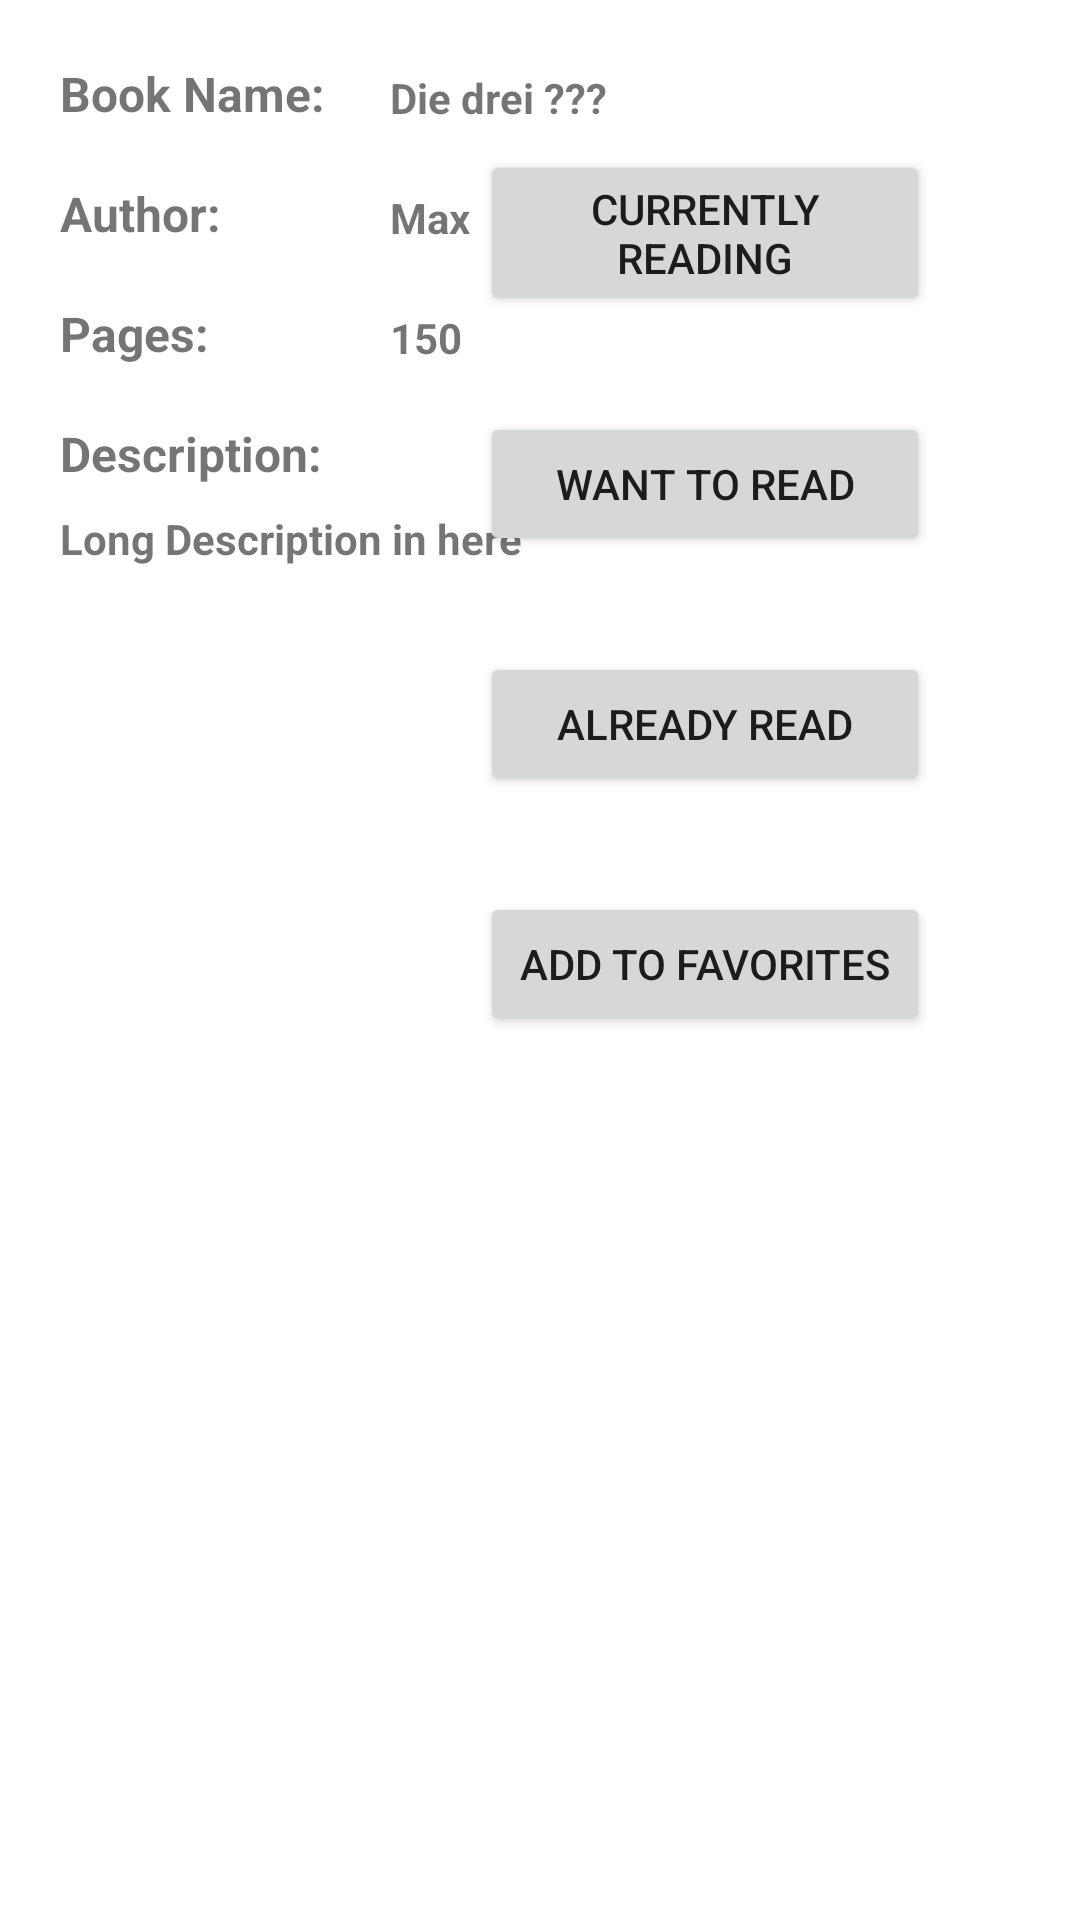

Produce the Android XML layout that renders to this screen, including the resource entries it uses.
<!-- AndroidManifest.xml: application theme Theme.MyLibrary -->
<!-- res/layout/activity_book.xml -->
<?xml version="1.0" encoding="utf-8"?>
<RelativeLayout xmlns:android="http://schemas.android.com/apk/res/android"
    xmlns:app="http://schemas.android.com/apk/res-auto"
    xmlns:tools="http://schemas.android.com/tools"
    android:layout_width="match_parent"
    android:layout_height="match_parent"
    tools:context=".BookActivity">

    <androidx.core.widget.NestedScrollView
        android:layout_width="match_parent"
        android:layout_height="match_parent">

        <androidx.constraintlayout.widget.ConstraintLayout
            android:layout_width="match_parent"
            android:layout_height="match_parent">

            <ImageView
                android:id="@+id/imgBookCover"
                android:layout_width="400dp"
                android:layout_height="380dp"
                android:layout_marginTop="10dp"
                app:layout_constraintBottom_toBottomOf="parent"
                app:layout_constraintEnd_toStartOf="@+id/guideline2"
                app:layout_constraintTop_toTopOf="parent"
                tools:srcCompat="@tools:sample/avatars" />

            <Button
                android:id="@+id/btnAddtoCurrentlyReading2"
                android:layout_width="150dp"
                android:layout_height="wrap_content"
                android:layout_marginTop="50dp"
                android:layout_marginEnd="50dp"
                android:text="Currently Reading"
                app:layout_constraintEnd_toEndOf="parent"
                app:layout_constraintTop_toTopOf="parent" />

            <Button
                android:id="@+id/btnAddToAlreadyRead2"
                android:layout_width="150dp"
                android:layout_height="wrap_content"
                android:layout_marginTop="32dp"
                android:layout_marginEnd="50dp"
                android:text="Already Read"
                app:layout_constraintEnd_toEndOf="parent"
                app:layout_constraintTop_toBottomOf="@+id/btnWantToRead2" />

            <Button
                android:id="@+id/btnAddToFavorites2"
                android:layout_width="150dp"
                android:layout_height="wrap_content"
                android:layout_marginTop="32dp"
                android:layout_marginEnd="50dp"
                android:text="Add to Favorites"
                app:layout_constraintEnd_toEndOf="parent"
                app:layout_constraintTop_toBottomOf="@+id/btnAddToAlreadyRead2" />

            <Button
                android:id="@+id/btnWantToRead2"
                android:layout_width="150dp"
                android:layout_height="wrap_content"
                android:layout_marginTop="32dp"
                android:layout_marginEnd="50dp"
                android:text="Want to Read"
                app:layout_constraintEnd_toEndOf="parent"
                app:layout_constraintTop_toBottomOf="@+id/btnAddtoCurrentlyReading2" />

            <TextView
                android:id="@+id/BooknameTxt2"
                android:layout_width="wrap_content"
                android:layout_height="wrap_content"
                android:layout_marginBottom="8dp"
                android:text="Book Name:"
                android:textSize="16sp"
                android:textStyle="bold"
                app:layout_constraintBottom_toTopOf="@+id/guideline7"
                app:layout_constraintStart_toStartOf="@+id/guideline3" />

            <TextView
                android:id="@+id/txNameBook2"
                android:layout_width="wrap_content"
                android:layout_height="wrap_content"
                android:layout_marginBottom="8dp"
                android:text="Die drei ???"
                android:textStyle="bold"
                app:layout_constraintBottom_toTopOf="@+id/guideline7"
                app:layout_constraintStart_toStartOf="@+id/guideline6" />

            <TextView
                android:id="@+id/txtAuthor2"
                android:layout_width="wrap_content"
                android:layout_height="wrap_content"
                android:layout_marginBottom="8dp"
                android:text="Author:"
                android:textSize="16sp"
                android:textStyle="bold"
                app:layout_constraintBottom_toTopOf="@+id/guideline8"
                app:layout_constraintStart_toStartOf="@+id/guideline3" />

            <TextView
                android:id="@+id/nameAuthorTxt2"
                android:layout_width="wrap_content"
                android:layout_height="wrap_content"
                android:layout_marginBottom="8dp"
                android:text="Max"
                android:textStyle="bold"
                app:layout_constraintBottom_toTopOf="@+id/guideline8"
                app:layout_constraintStart_toStartOf="@+id/guideline6" />

            <TextView
                android:id="@+id/txtPages2"
                android:layout_width="wrap_content"
                android:layout_height="wrap_content"
                android:layout_marginBottom="8dp"
                android:text="Pages:"
                android:textSize="16sp"
                android:textStyle="bold"
                app:layout_constraintBottom_toTopOf="@+id/guideline9"
                app:layout_constraintStart_toStartOf="@+id/guideline3" />

            <TextView
                android:id="@+id/txtPageNumbr2"
                android:layout_width="wrap_content"
                android:layout_height="wrap_content"
                android:layout_marginBottom="8dp"
                android:text="150"
                android:textStyle="bold"
                app:layout_constraintBottom_toTopOf="@+id/guideline9"
                app:layout_constraintStart_toStartOf="@+id/guideline6" />

            <TextView
                android:id="@+id/txtDesc2"
                android:layout_width="wrap_content"
                android:layout_height="wrap_content"
                android:layout_marginBottom="8dp"
                android:text="Description:"
                android:textSize="16sp"
                android:textStyle="bold"
                app:layout_constraintBottom_toTopOf="@+id/guideline11"
                app:layout_constraintStart_toStartOf="@+id/guideline3" />

            <TextView
                android:id="@+id/txtLongDesc2"
                android:layout_width="300dp"
                android:layout_height="wrap_content"
                android:text="Long Description in here"
                android:textStyle="bold"
                app:layout_constraintStart_toStartOf="@+id/guideline3"
                app:layout_constraintTop_toTopOf="@+id/guideline11" />

            <androidx.constraintlayout.widget.Guideline
                android:id="@+id/guideline2"
                android:layout_width="wrap_content"
                android:layout_height="wrap_content"
                android:orientation="vertical"
                app:layout_constraintGuide_end="171dp" />

            <androidx.constraintlayout.widget.Guideline
                android:id="@+id/guideline3"
                android:layout_width="wrap_content"
                android:layout_height="wrap_content"
                android:orientation="vertical"
                app:layout_constraintGuide_begin="20dp" />

            <androidx.constraintlayout.widget.Guideline
                android:id="@+id/guideline4"
                android:layout_width="wrap_content"
                android:layout_height="wrap_content"
                android:orientation="vertical"
                app:layout_constraintGuide_begin="20dp" />

            <androidx.constraintlayout.widget.Guideline
                android:id="@+id/guideline6"
                android:layout_width="wrap_content"
                android:layout_height="wrap_content"
                android:orientation="vertical"
                app:layout_constraintGuide_begin="130dp" />

            <androidx.constraintlayout.widget.Guideline
                android:id="@+id/guideline7"
                android:layout_width="wrap_content"
                android:layout_height="wrap_content"
                android:orientation="horizontal"
                app:layout_constraintGuide_begin="50dp" />

            <androidx.constraintlayout.widget.Guideline
                android:id="@+id/guideline8"
                android:layout_width="wrap_content"
                android:layout_height="wrap_content"
                android:orientation="horizontal"
                app:layout_constraintGuide_begin="90dp" />

            <androidx.constraintlayout.widget.Guideline
                android:id="@+id/guideline9"
                android:layout_width="wrap_content"
                android:layout_height="wrap_content"
                android:orientation="horizontal"
                app:layout_constraintGuide_begin="130dp" />

            <androidx.constraintlayout.widget.Guideline
                android:id="@+id/guideline11"
                android:layout_width="wrap_content"
                android:layout_height="wrap_content"
                android:orientation="horizontal"
                app:layout_constraintEnd_toEndOf="parent"
                app:layout_constraintGuide_begin="170dp" />


        </androidx.constraintlayout.widget.ConstraintLayout>


    </androidx.core.widget.NestedScrollView>


</RelativeLayout>
<!-- resources referenced by this layout -->
<resources>
  <style name="Theme.MyLibrary" parent="Theme.MaterialComponents.DayNight.DarkActionBar">
          
          <item name="colorPrimary">@color/purple_500</item>
          <item name="colorPrimaryVariant">@color/purple_700</item>
          <item name="colorOnPrimary">@color/white</item>
          
          <item name="colorSecondary">@color/teal_200</item>
          <item name="colorSecondaryVariant">@color/teal_700</item>
          <item name="colorOnSecondary">@color/black</item>
          
          <item name="android:statusBarColor" tools:targetApi="l">?attr/colorPrimaryVariant</item>
          
      </style>
  <color name="purple_500">#FF6200EE</color>
  <color name="purple_700">#FF3700B3</color>
  <color name="white">#FFFFFFFF</color>
  <color name="teal_200">#FF03DAC5</color>
  <color name="teal_700">#FF018786</color>
  <color name="black">#FF000000</color>
</resources>
